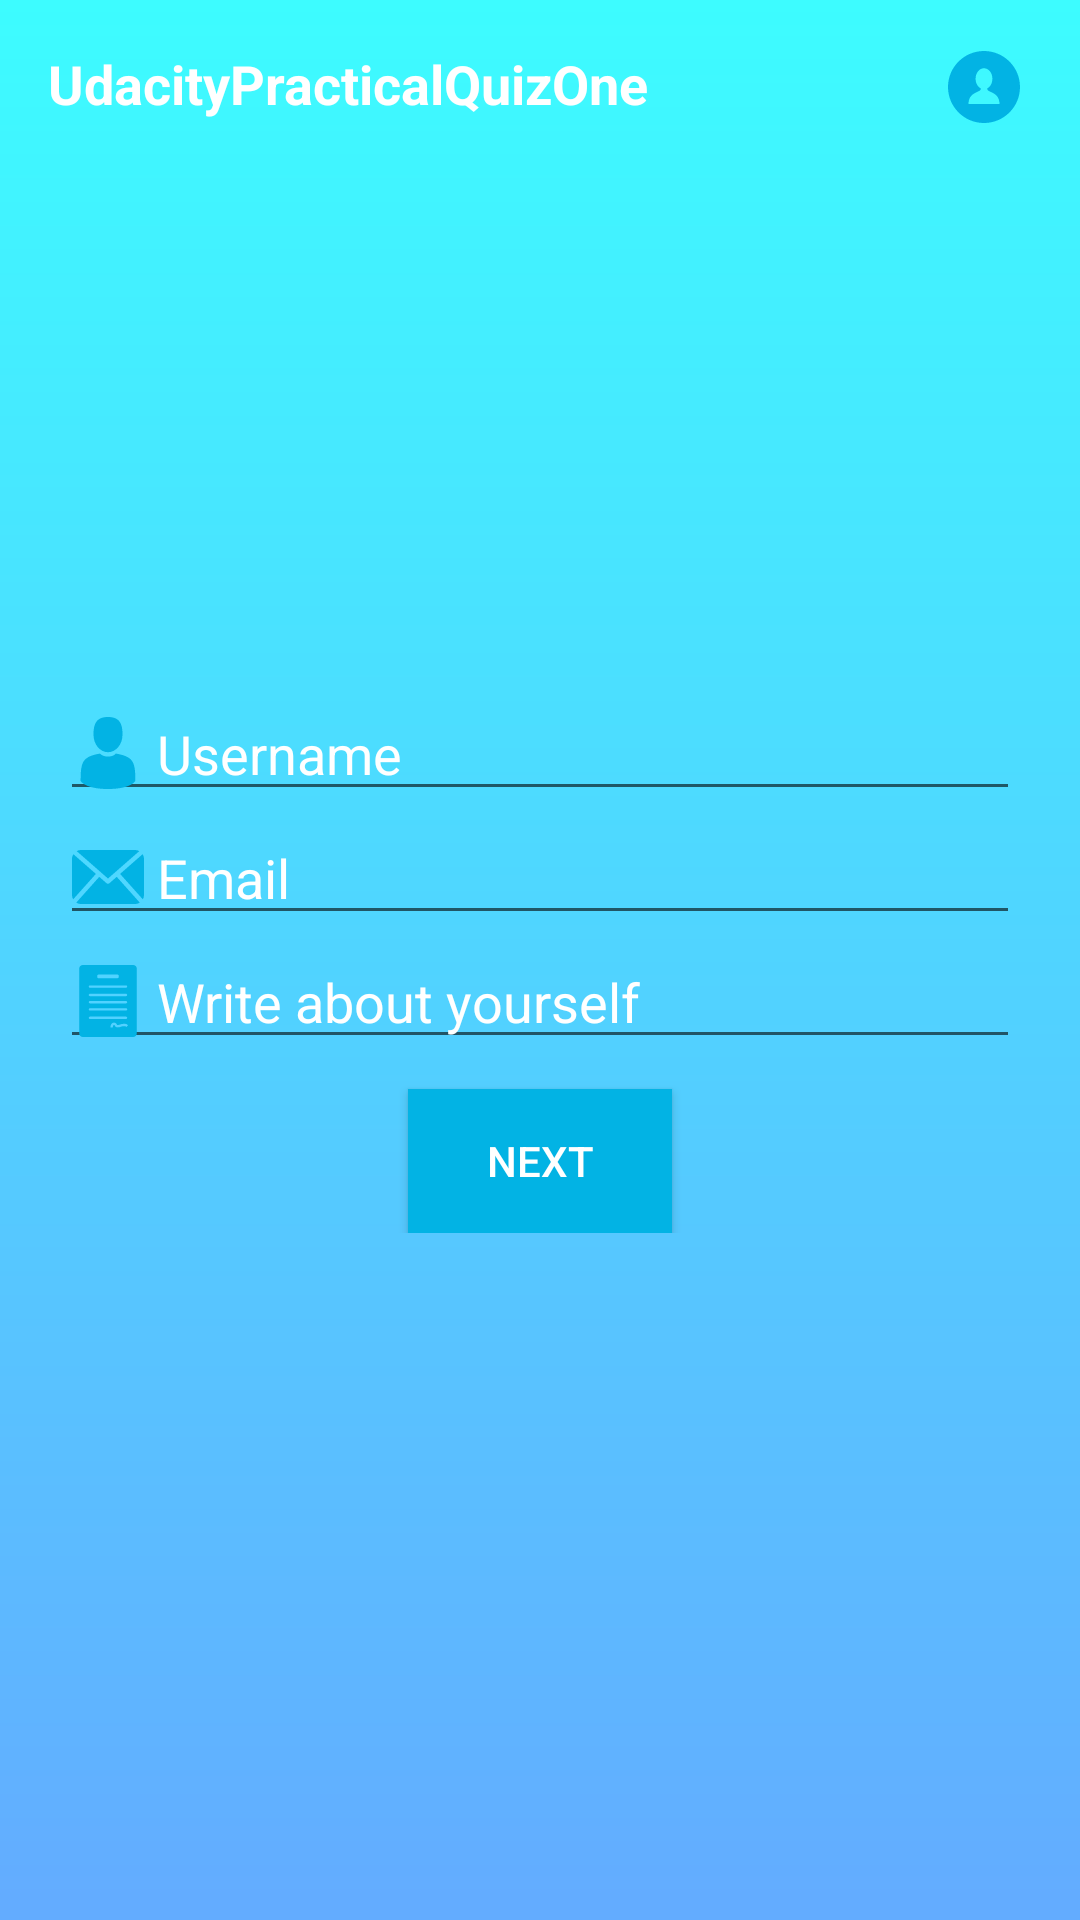

Write the Android layout XML for this screen, with the resource values it uses.
<!-- AndroidManifest.xml: application theme AppTheme -->
<!-- res/layout/activity_main.xml -->
<?xml version="1.0" encoding="utf-8"?>
<RelativeLayout xmlns:android="http://schemas.android.com/apk/res/android"
    xmlns:tools="http://schemas.android.com/tools"
    android:layout_width="match_parent"
    android:layout_height="match_parent"
    android:background="@drawable/shape"
    tools:context="com.android.pratical.MainActivity">

    <include
        android:id="@+id/my_toolbar"
        layout="@layout/my_toolbar"
        android:layout_width="wrap_content"
        android:layout_height="wrap_content" />

    <ImageView
        android:layout_width="wrap_content"
        android:layout_height="wrap_content"
        android:layout_alignBottom="@+id/my_toolbar"
        android:layout_alignEnd="@+id/relativeLayout"
        android:layout_alignRight="@+id/relativeLayout"
        android:layout_marginBottom="15dp"
        android:onClick="goToDetailsActivity"
        android:src="@drawable/ic_user" />

    <RelativeLayout
        android:id="@+id/relativeLayout"
        android:layout_width="wrap_content"
        android:layout_height="wrap_content"
        android:gravity="center"
        android:layout_marginLeft="20dp"
        android:layout_marginRight="20dp"
        android:layout_alignParentLeft="true"
        android:layout_alignParentStart="true"
        android:layout_centerVertical="true">

        <EditText
            android:id="@+id/username"
            android:layout_width="match_parent"
            android:layout_height="wrap_content"
            android:drawableLeft="@drawable/ic_manuser"
            android:drawableStart="@drawable/ic_manuser"
            android:hint="@string/username"
            android:textColor="#ffffff"
            android:textColorHint="#ffffff"
            android:inputType="text" />

        <EditText
            android:id="@+id/email"
            android:layout_width="match_parent"
            android:layout_height="wrap_content"
            android:layout_below="@+id/username"
            android:hint="@string/email"
            android:textColorHint="#ffffff"
            android:drawableLeft="@drawable/ic_email"
            android:drawableStart="@drawable/ic_email"
            android:textColor="#ffffff"
            android:inputType="textEmailAddress" />

        <EditText
            android:id="@+id/about"
            android:layout_width="match_parent"
            android:layout_height="wrap_content"
            android:layout_below="@+id/email"
            android:hint="@string/about"
            android:drawableLeft="@drawable/ic_about"
            android:drawableStart="@drawable/ic_about"
            android:textColor="#ffffff"
            android:textColorHint="#ffffff"
            android:inputType="textMultiLine" />

        <Button
            android:id="@+id/next_button"
            android:layout_below="@id/about"
            android:layout_width="wrap_content"
            android:layout_height="wrap_content"
            android:layout_centerHorizontal="true"
            android:layout_marginTop="10dp"
            android:textColor="#ffffff"
            android:textColorHint="#ffffff"
            android:onClick="goToDetailsActivity"
            android:background="@color/myButtonColor"
            android:text="@string/next" />
    </RelativeLayout>
</RelativeLayout>
<!-- res/layout/my_toolbar.xml (included above) -->
<?xml version="1.0" encoding="utf-8"?>
<android.support.v7.widget.Toolbar
    xmlns:android="http://schemas.android.com/apk/res/android"
    xmlns:app="http://schemas.android.com/apk/res-auto"
    android:layout_width="match_parent"
    android:layout_height="wrap_content"
    android:id="@+id/disenrollstudenttoolbar"
    app:theme="@style/ThemeOverlay.AppCompat.Dark">

    <RelativeLayout
        android:layout_width="match_parent"
        android:layout_height="wrap_content">

        <TextView
            android:layout_width="wrap_content"
            android:layout_height="wrap_content"
            android:text="@string/my_toolbar_title"
            android:id="@+id/itemsselected"
            android:textSize="18sp"
            android:textColor="#FFFFFF"
            android:textStyle="bold"/>
    </RelativeLayout>
</android.support.v7.widget.Toolbar>
<!-- resources referenced by this layout -->
<resources>
  <color name="myButtonColor">#02b3e4</color>
  <!-- drawable ic_email (drawable) -->
  <vector android:height="24dp" android:viewportHeight="485.211"
      android:viewportWidth="485.211" android:width="24dp" xmlns:android="http://schemas.android.com/apk/res/android">
      <path android:fillColor="#02b3e4" android:pathData="M485.2,363.9c0,10.6 -3,20.5 -7.8,29.2L324.2,221.7l151.5,-132.6c5.9,9.4 9.4,20.3 9.4,32.2V363.9zM242.6,252.8l210.9,-184.5c-8.7,-4.7 -18.4,-7.6 -28.9,-7.6H60.7c-10.5,0 -20.3,2.9 -28.9,7.6L242.6,252.8zM301.4,241.6l-48.8,42.7c-2.9,2.5 -6.4,3.7 -10,3.7c-3.6,0 -7.1,-1.2 -10,-3.7l-48.8,-42.7L28.7,415.2c9.3,5.8 20.2,9.3 32,9.3h363.9c11.8,0 22.7,-3.5 32,-9.3L301.4,241.6zM9.4,89.1C3.6,98.4 0,109.4 0,121.3v242.6c0,10.6 3,20.5 7.8,29.2l153.2,-171.4L9.4,89.1z"/>
  </vector>
  <!-- drawable ic_manuser (drawable) -->
  <vector android:height="24dp" android:viewportHeight="350.0"
      android:viewportWidth="350.0" android:width="24dp" xmlns:android="http://schemas.android.com/apk/res/android">
      <path android:fillColor="#02b3e4" android:pathData="M175,171.2c38.9,0 70.5,-38.3 70.5,-85.6C245.5,38.3 235.1,0 175,0s-70.5,38.3 -70.5,85.6C104.5,132.9 136.1,171.2 175,171.2z"/>
      <path android:fillColor="#02b3e4" android:pathData="M41.9,301.9C41.9,299 41.9,301 41.9,301.9L41.9,301.9z"/>
      <path android:fillColor="#02b3e4" android:pathData="M308.1,304.1C308.1,303.3 308.1,298.6 308.1,304.1L308.1,304.1z"/>
      <path android:fillColor="#02b3e4" android:pathData="M307.9,298.4c-1.3,-82.3 -12.1,-105.8 -94.4,-120.7c0,0 -11.6,14.8 -38.6,14.8s-38.6,-14.8 -38.6,-14.8c-81.4,14.7 -92.8,37.8 -94.3,118c-0.1,6.5 -0.2,6.9 -0.2,6.1c0,1.4 0,4.1 0,8.7c0,0 19.6,39.5 133.1,39.5c113.5,0 133.1,-39.5 133.1,-39.5c0,-3 0,-5 0,-6.4C308.1,304.6 308,303.7 307.9,298.4z"/>
  </vector>
  <!-- drawable ic_user (drawable) -->
  <vector android:height="24dp" android:viewportHeight="299.997"
      android:viewportWidth="299.997" android:width="24dp" xmlns:android="http://schemas.android.com/apk/res/android">
      <path android:fillColor="#02b3e4" android:pathData="M150,0C67.16,0 0,67.16 0,150c0,82.84 67.16,150 149.99,150s150,-67.16 150,-150C300,67.16 232.84,0 150,0zM150.45,220.76v-0h-0.92H85.46c0,-46.86 41.15,-46.85 50.28,-59.1l1.04,-5.59c-12.83,-6.5 -21.89,-22.18 -21.89,-40.51c0,-24.15 15.71,-43.74 35.09,-43.74c19.38,0 35.09,19.58 35.09,43.74c0,18.18 -8.9,33.76 -21.56,40.36l1.19,6.35c10.02,11.66 49.8,12.42 49.8,58.49H150.45z"/>
  </vector>
  <!-- drawable shape (drawable) -->
  <shape xmlns:android="http://schemas.android.com/apk/res/android" android:shape="rectangle" >
      <gradient
          android:type="linear"
          android:centerX="1%"
          android:startColor="#FF63ACFF"
          android:centerColor="#FF63ACFF"
          android:endColor="#FF3DFCFF"
          android:angle="90"/>
  </shape>
  
  
  
  
      
  <string name="about"> Write about yourself</string>
  <string name="email"> Email</string>
  <string name="my_toolbar_title">UdacityPracticalQuizOne</string>
  <string name="next">Next</string>
  <string name="username"> Username</string>
  <style name="AppTheme" parent="Theme.AppCompat.Light.NoActionBar">
          
          <item name="colorPrimary">@color/myButtonColor</item>
          <item name="colorPrimaryDark">@color/myButtonColor</item>
          <item name="colorAccent">@color/colorAccent</item>
      </style>
  <color name="colorAccent">#FF4081</color>
</resources>
